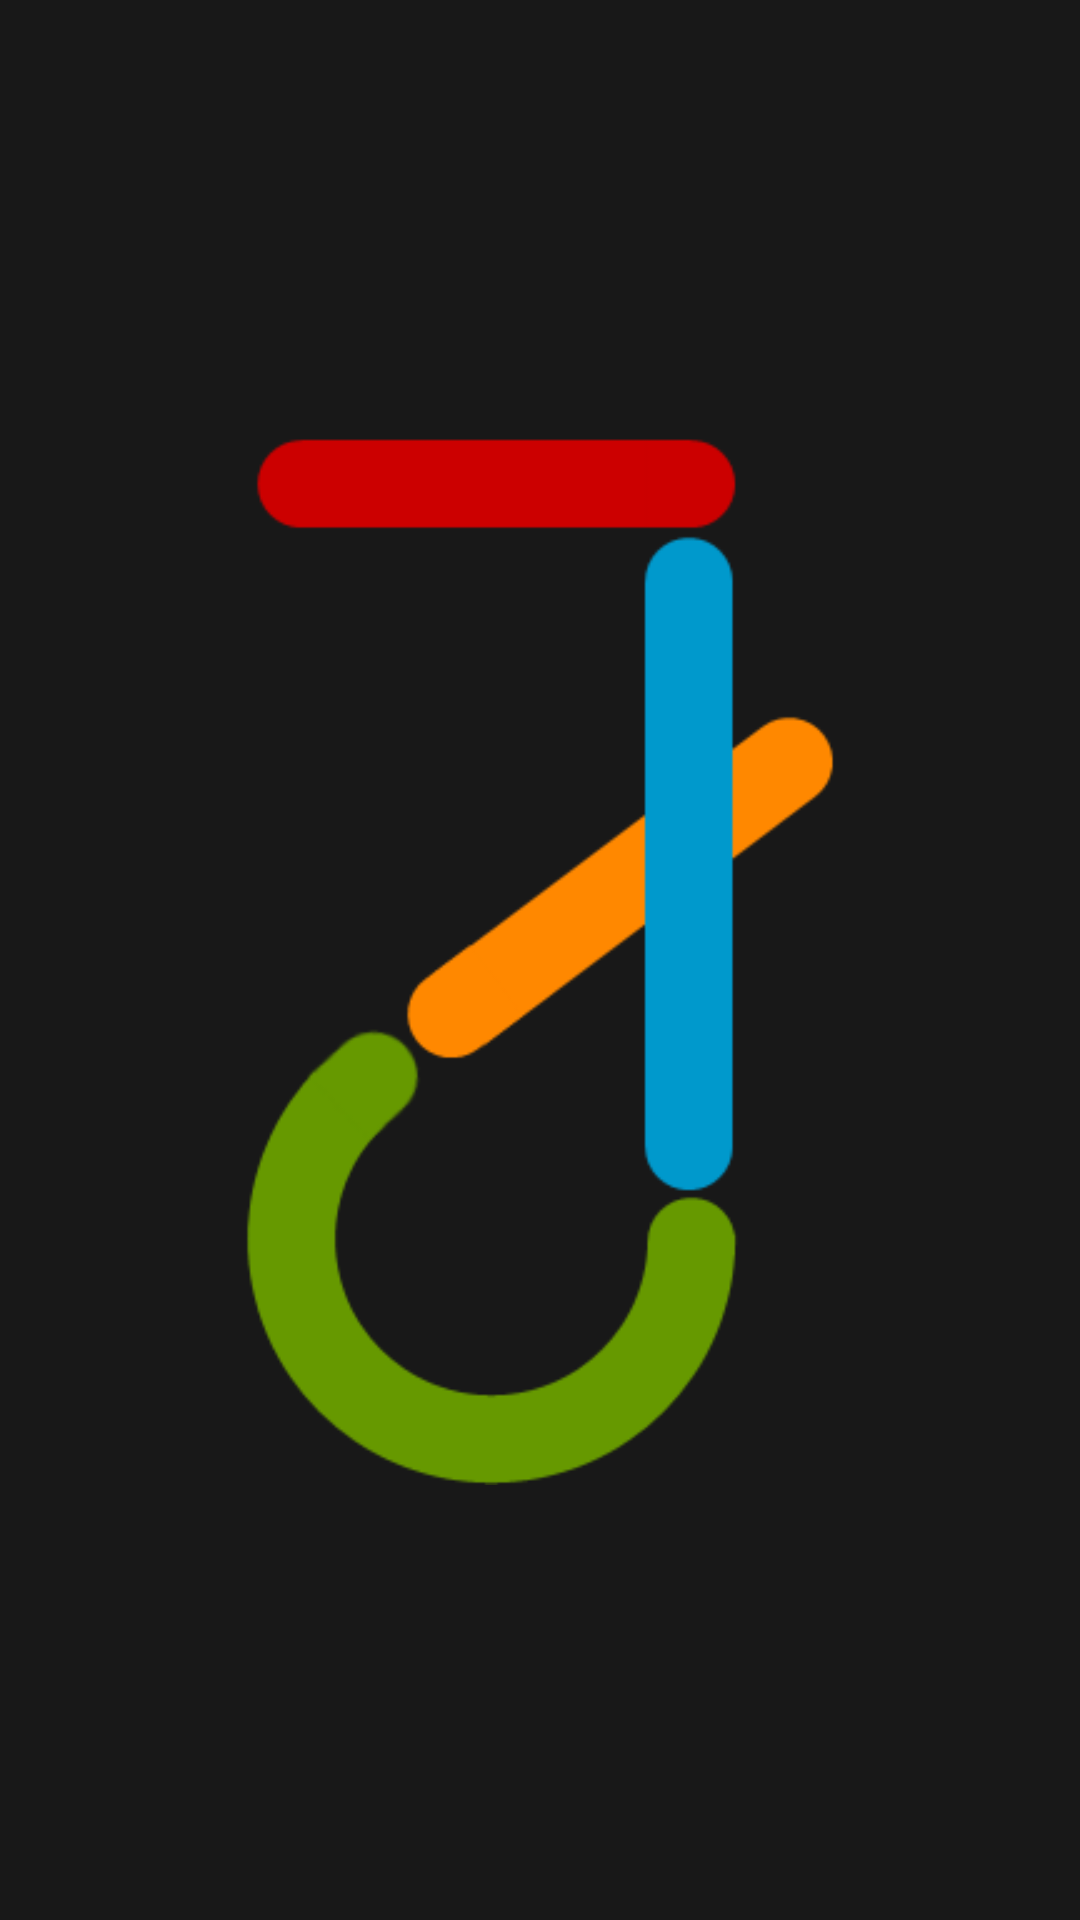

Reconstruct the res/layout file that produces this screen, plus the resources it refers to.
<!-- AndroidManifest.xml: application theme NoActionBar -->
<!-- res/layout/activity_update.xml -->
<RelativeLayout xmlns:android="http://schemas.android.com/apk/res/android"
    xmlns:tools="http://schemas.android.com/tools"
    android:layout_width="match_parent"
    android:layout_height="match_parent"
    android:background="#181818" >

    <ImageView
        android:layout_height="match_parent"
        android:layout_width="match_parent"
        android:layout_marginLeft="80dp"
        android:layout_marginRight="80dp"
        android:contentDescription="j"
        android:src="@drawable/j"/>
    

</RelativeLayout>
<!-- resources referenced by this layout -->
<resources>
  <!-- drawable j: png bitmap (drawable-hdpi, 10043 bytes) -->
  <style name="NoActionBar" parent="@android:style/Theme.Holo.NoActionBar">
          
      </style>
</resources>
